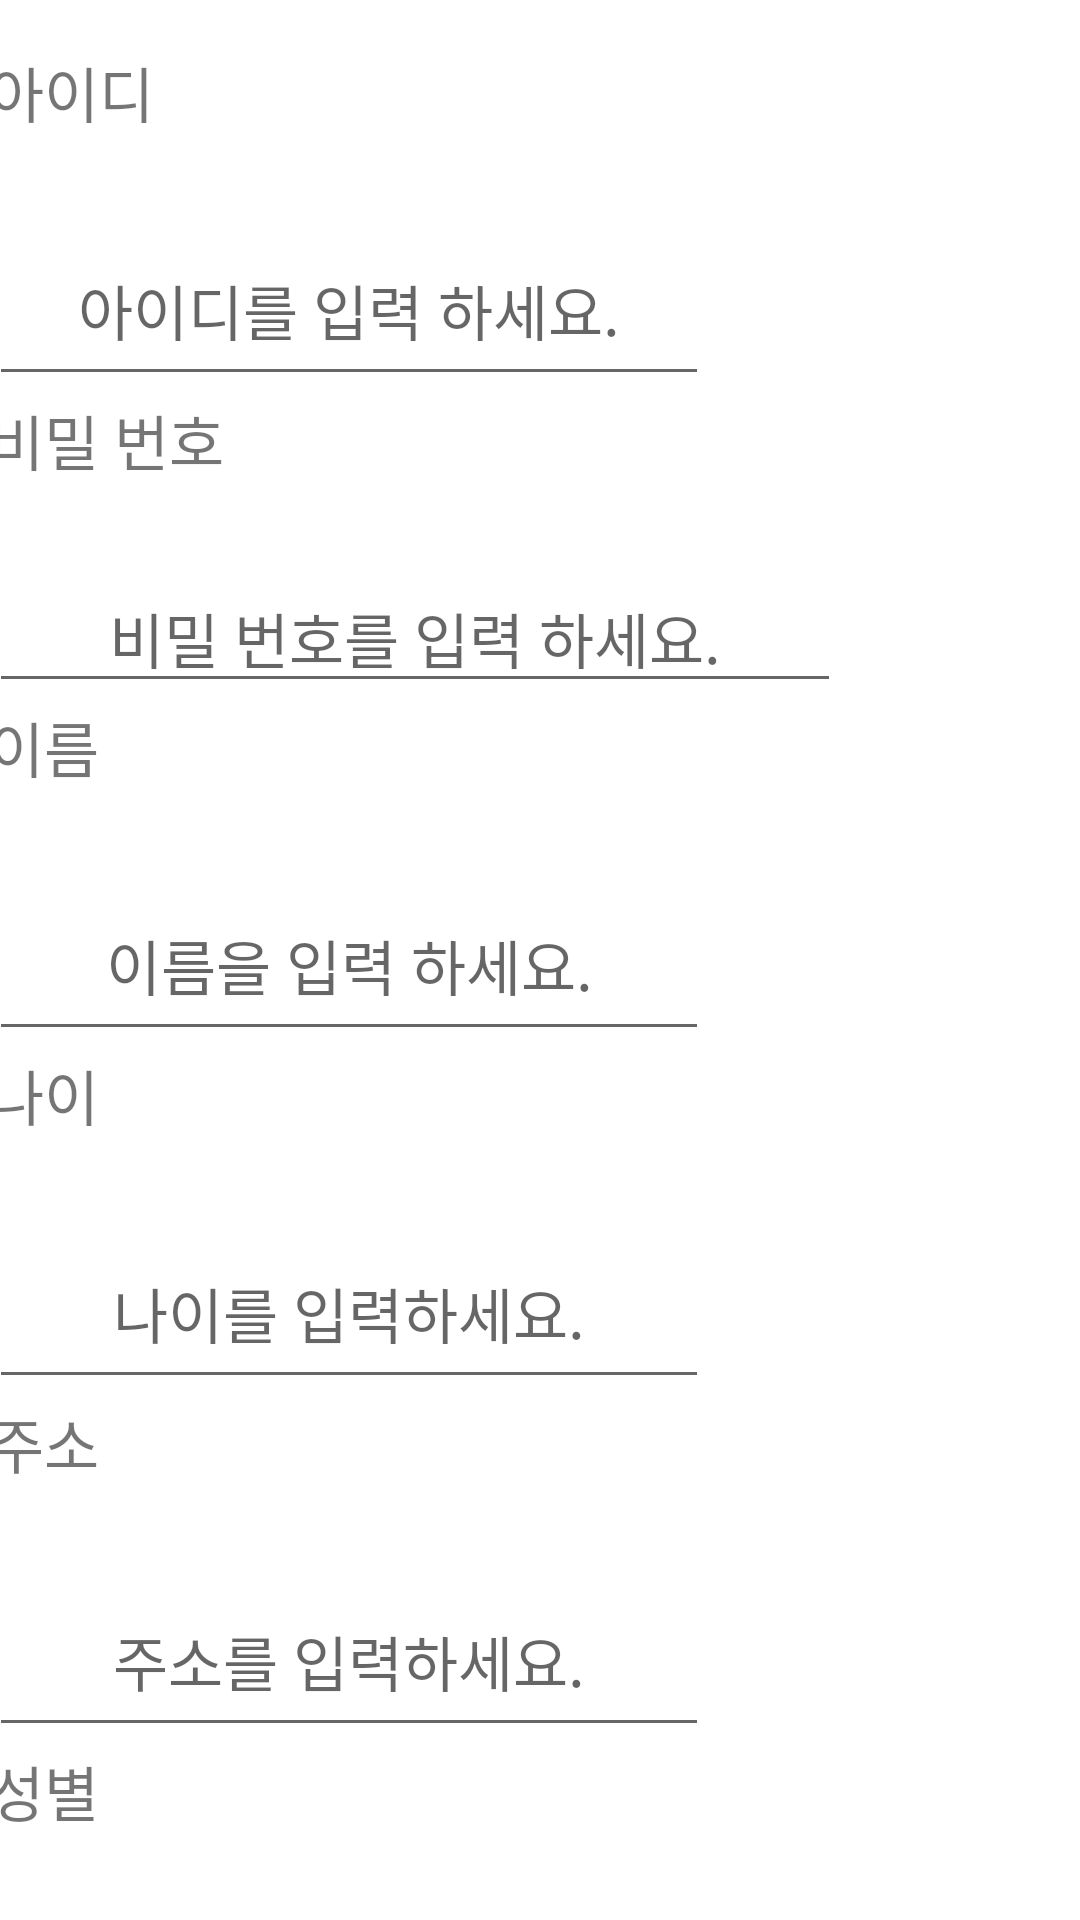

Write the Android layout XML for this screen, with the resource values it uses.
<!-- AndroidManifest.xml: application theme Theme.PortfolioChildEmotionPreventAppAll -->
<!-- res/layout/activity_child_register.xml -->
<?xml version="1.0" encoding="utf-8"?>
<androidx.constraintlayout.widget.ConstraintLayout xmlns:android="http://schemas.android.com/apk/res/android"
    xmlns:app="http://schemas.android.com/apk/res-auto"
    xmlns:tools="http://schemas.android.com/tools"
    android:layout_width="match_parent"
    android:layout_height="match_parent"
    android:background="#FFFFFF"
    tools:context=".ChildRegisterActivity">

    <ScrollView
        android:layout_width="368dp"
        android:layout_height="607dp"
        android:layout_marginTop="16dp"
        app:layout_constraintEnd_toEndOf="parent"
        app:layout_constraintStart_toStartOf="parent"
        app:layout_constraintTop_toTopOf="parent">

        <LinearLayout
            android:layout_width="match_parent"
            android:layout_height="wrap_content"
            android:orientation="vertical">

            <TextView
                android:id="@+id/first_id"
                android:layout_width="295dp"
                android:layout_height="56dp"
                android:text="아이디"
                android:textSize="20sp"
                tools:layout_editor_absoluteX="26dp"
                tools:layout_editor_absoluteY="127dp" />

            <EditText
                android:id="@+id/first_id_input"
                android:layout_width="240dp"
                android:layout_height="60dp"
                android:ems="10"
                android:gravity="center"
                android:hint="아이디를 입력 하세요."
                android:inputType="text"
                android:textSize="20sp"
                tools:layout_editor_absoluteX="54dp"
                tools:layout_editor_absoluteY="160dp" />

            <TextView
                android:id="@+id/first_pwd"
                android:layout_width="295dp"
                android:layout_height="56dp"
                android:text="비밀 번호"
                android:textSize="20sp"
                tools:layout_editor_absoluteX="26dp"
                tools:layout_editor_absoluteY="234dp" />

            <EditText
                android:id="@+id/first_pwd_input"
                android:layout_width="284dp"
                android:layout_height="wrap_content"
                android:ems="10"
                android:gravity="center"
                android:hint="비밀 번호를 입력 하세요."
                android:inputType="textPassword"
                android:textSize="20sp"
                tools:layout_editor_absoluteX="54dp"
                tools:layout_editor_absoluteY="274dp" />

            <TextView
                android:id="@+id/name"
                android:layout_width="295dp"
                android:layout_height="56dp"
                android:text="이름"
                android:textSize="20sp"
                tools:layout_editor_absoluteX="26dp"
                tools:layout_editor_absoluteY="234dp" />

            <EditText
                android:id="@+id/name_input"
                android:layout_width="240dp"
                android:layout_height="60dp"
                android:ems="10"
                android:gravity="center"
                android:hint="이름을 입력 하세요."
                android:inputType="textPersonName"
                android:textSize="20sp"
                tools:layout_editor_absoluteX="54dp"
                tools:layout_editor_absoluteY="274dp" />

            <TextView
                android:id="@+id/age"
                android:layout_width="295dp"
                android:layout_height="56dp"
                android:text="나이"
                android:textSize="20sp"
                tools:layout_editor_absoluteX="26dp"
                tools:layout_editor_absoluteY="234dp" />

            <EditText
                android:id="@+id/age_input"
                android:layout_width="240dp"
                android:layout_height="60dp"
                android:ems="10"
                android:gravity="center"
                android:hint="나이를 입력하세요."
                android:inputType="number"
                android:textSize="20sp"
                tools:layout_editor_absoluteX="54dp"
                tools:layout_editor_absoluteY="274dp" />

            <TextView
                android:id="@+id/address"
                android:layout_width="295dp"
                android:layout_height="56dp"
                android:text="주소"
                android:textSize="20sp"
                tools:layout_editor_absoluteX="26dp"
                tools:layout_editor_absoluteY="234dp" />

            <EditText
                android:id="@+id/address_input"
                android:layout_width="240dp"
                android:layout_height="60dp"
                android:ems="10"
                android:gravity="center"
                android:hint="주소를 입력하세요."
                android:inputType="text"
                android:textSize="20sp"
                tools:layout_editor_absoluteX="54dp"
                tools:layout_editor_absoluteY="274dp" />

            <TextView
                android:id="@+id/gender"
                android:layout_width="295dp"
                android:layout_height="56dp"
                android:text="성별"
                android:textSize="20sp"
                tools:layout_editor_absoluteX="26dp"
                tools:layout_editor_absoluteY="234dp" />

            <Spinner
                android:id="@+id/spinner_gender"
                android:layout_width="299dp"
                android:layout_height="42dp"
                android:gravity="right"></Spinner>

            <TextView
                android:id="@+id/phone"
                android:layout_width="295dp"
                android:layout_height="56dp"
                android:text="핸드폰번호"
                android:textSize="20sp"
                tools:layout_editor_absoluteX="26dp"
                tools:layout_editor_absoluteY="234dp" />

            <EditText
                android:id="@+id/phone_input"
                android:layout_width="352dp"
                android:layout_height="wrap_content"
                android:ems="10"
                android:gravity="center"
                android:hint="핸드폰번호를 입력하세요."
                android:inputType="phone"
                android:textSize="20sp"
                tools:layout_editor_absoluteX="54dp"
                tools:layout_editor_absoluteY="274dp" />

            <Button
                android:id="@+id/regist_btn"
                android:layout_width="275dp"
                android:layout_height="64dp"
                android:text="회원 가입"
                android:layout_gravity="center"
                android:textSize="24sp"
                tools:layout_editor_absoluteX="68dp"
                tools:layout_editor_absoluteY="633dp" />
        </LinearLayout>
    </ScrollView>

</androidx.constraintlayout.widget.ConstraintLayout>
<!-- resources referenced by this layout -->
<resources>
  <style name="Theme.PortfolioChildEmotionPreventAppAll" parent="Theme.MaterialComponents.DayNight.DarkActionBar">
          
          <item name="colorPrimary">#075AFF</item>
          <item name="colorPrimaryVariant">#075AFF</item>
          <item name="colorOnPrimary">@color/white</item>
          
          <item name="colorSecondary">@color/teal_200</item>
          <item name="colorSecondaryVariant">@color/teal_700</item>
          <item name="colorOnSecondary">@color/black</item>
          
          <item name="android:statusBarColor">#075AFF</item>
          
      </style>
  <!-- not gathered from this repository: default colours our renderer supplied (Android Studio template values) -->
  <color name="teal_200">#FF03DAC5</color>
  <color name="teal_700">#FF018786</color>
  <color name="black">#FF000000</color>
  <color name="white">#FFFFFFFF</color>
</resources>
